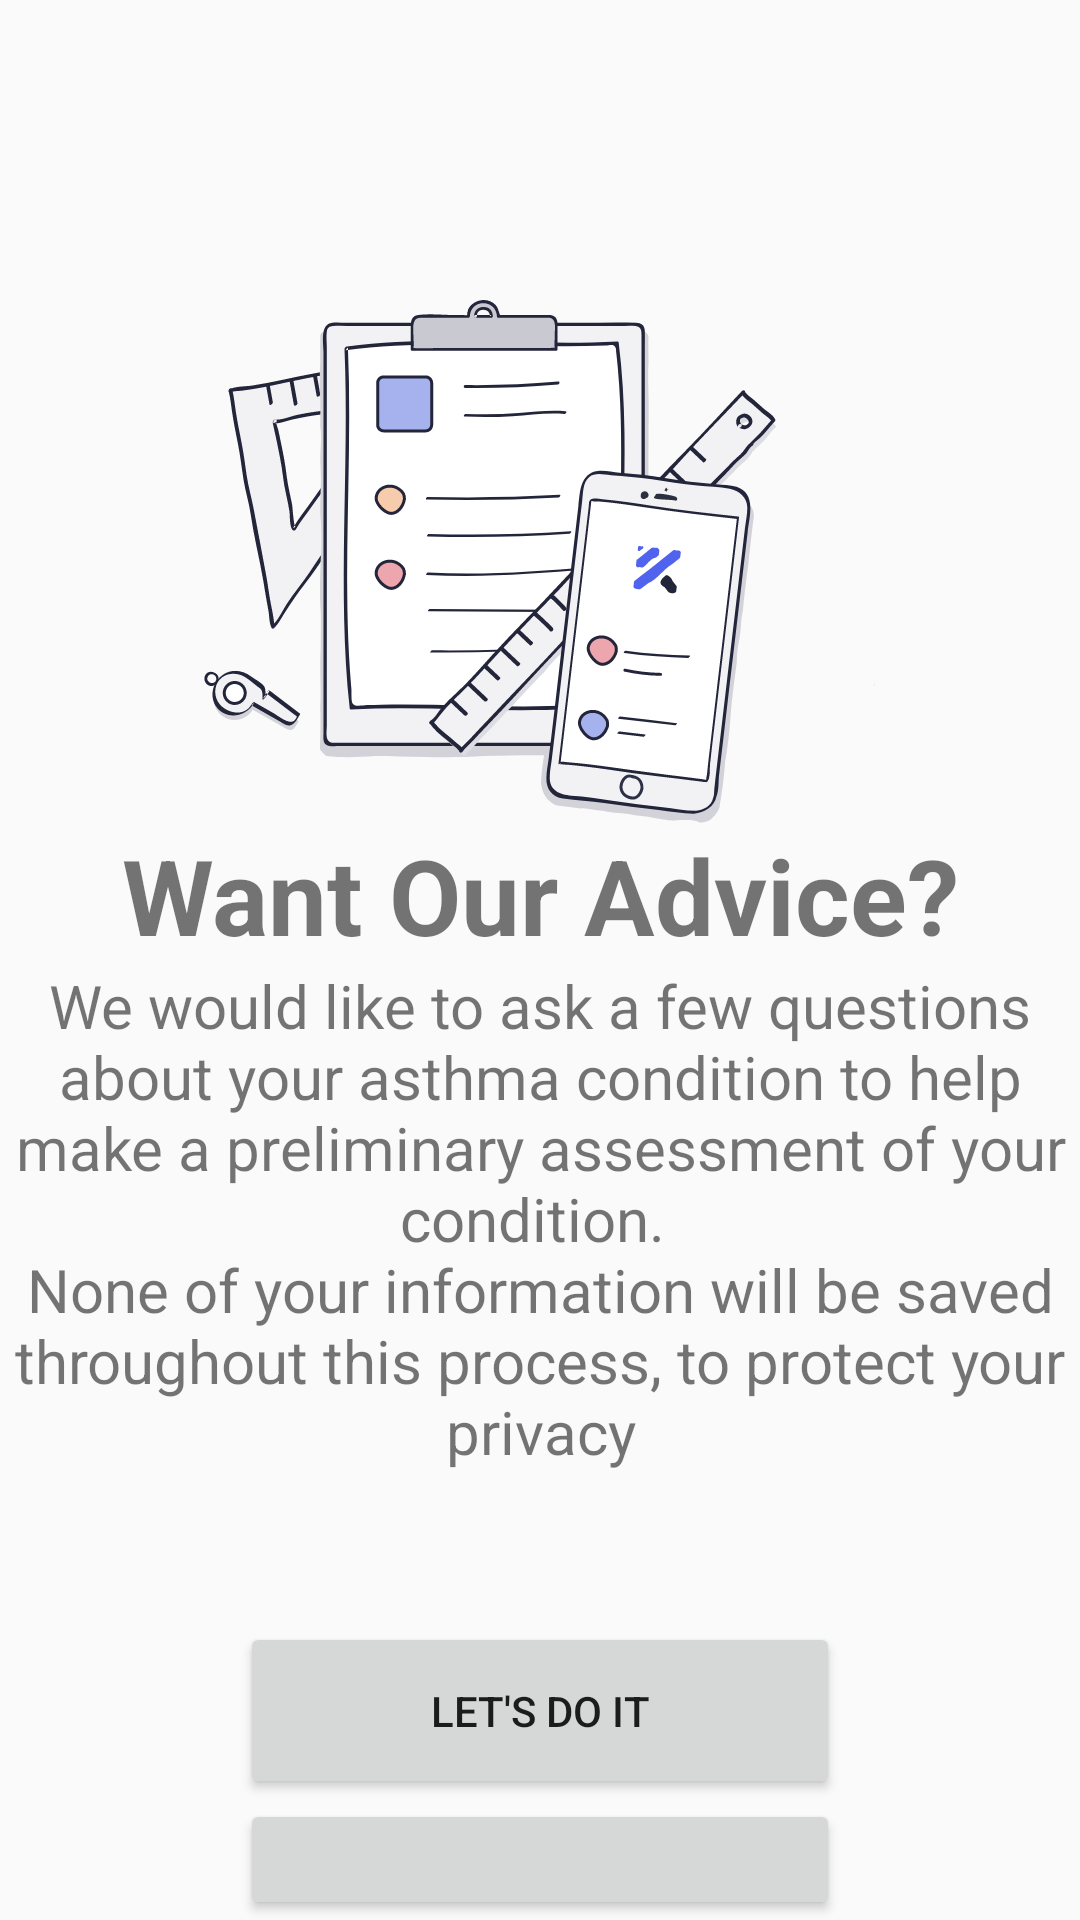

This screen was rendered from an Android layout file. Write that file and the resources it references.
<!-- AndroidManifest.xml: application theme Theme.AppCompat.Light.NoActionBar -->
<!-- res/layout/activity_measurement_intro.xml -->
<?xml version="1.0" encoding="utf-8"?>
<LinearLayout
    xmlns:android="http://schemas.android.com/apk/res/android"
    xmlns:app="http://schemas.android.com/apk/res-auto"
    xmlns:tools="http://schemas.android.com/tools"
    android:layout_width="match_parent"
    android:layout_height="match_parent"
    tools:context=".MeasurementIntro"
    android:orientation="vertical">

    <RelativeLayout
        android:layout_width="match_parent"
        android:layout_height="wrap_content">

        <ImageView
            android:id="@+id/img_advice"
            android:layout_width="wrap_content"
            android:layout_height="wrap_content"
            android:layout_centerHorizontal="true"
            android:paddingTop="100dp"
            android:contentDescription="@string/measurement"
            app:srcCompat="@drawable/ic_advice_image" />

    </RelativeLayout>

    <TextView
        android:id="@+id/lbl_measurement_title"
        android:layout_width="match_parent"
        android:layout_height="wrap_content"
        android:textSize="35sp"
        android:textAlignment="center"
        android:textStyle="bold"
        android:text="@string/measurement_page_title"/>

    <TextView
        android:id="@+id/lbl_measurement_subtitle"
        android:layout_width="match_parent"
        android:layout_height="wrap_content"
        android:textSize="20sp"
        android:textAlignment="center"
        android:text="@string/measurement_page_subtitle"/>

    <LinearLayout
        android:layout_width="match_parent"
        android:layout_height="wrap_content"
        android:orientation="vertical"
        android:paddingTop="50dp">

        <RelativeLayout
            android:layout_width="match_parent"
            android:layout_height="wrap_content">

            <Button
                android:id="@+id/btn_measurement_yes"
                android:layout_width="200dp"
                android:layout_height="wrap_content"
                android:padding="20dp"
                android:layout_centerHorizontal="true"
                android:text="@string/measurement_page_button1" />

        </RelativeLayout>

        <RelativeLayout
            android:layout_width="match_parent"
            android:layout_height="wrap_content">

            <Button
                android:id="@+id/btn_measurement_no"
                android:layout_width="200dp"
                android:layout_height="wrap_content"
                android:padding="20dp"
                android:layout_centerHorizontal="true"
                android:text="@string/measurement_page_button2" />

        </RelativeLayout>

    </LinearLayout>

</LinearLayout>
<!-- resources referenced by this layout -->
<resources>
  <!-- drawable ic_advice_image: vector/xml drawable (drawable, 63581 chars, omitted) -->
  <string name="measurement">Measurement</string>
  <string name="measurement_page_button1">Let\'s Do It</string>
  <string name="measurement_page_button2">Do It Later</string>
  <string name="measurement_page_subtitle">We would like to ask a few questions about your asthma condition to help make a preliminary assessment of your condition.
          \nNone of your information will be saved throughout this process, to protect your privacy</string>
  <string name="measurement_page_title">Want Our Advice?</string>
</resources>
